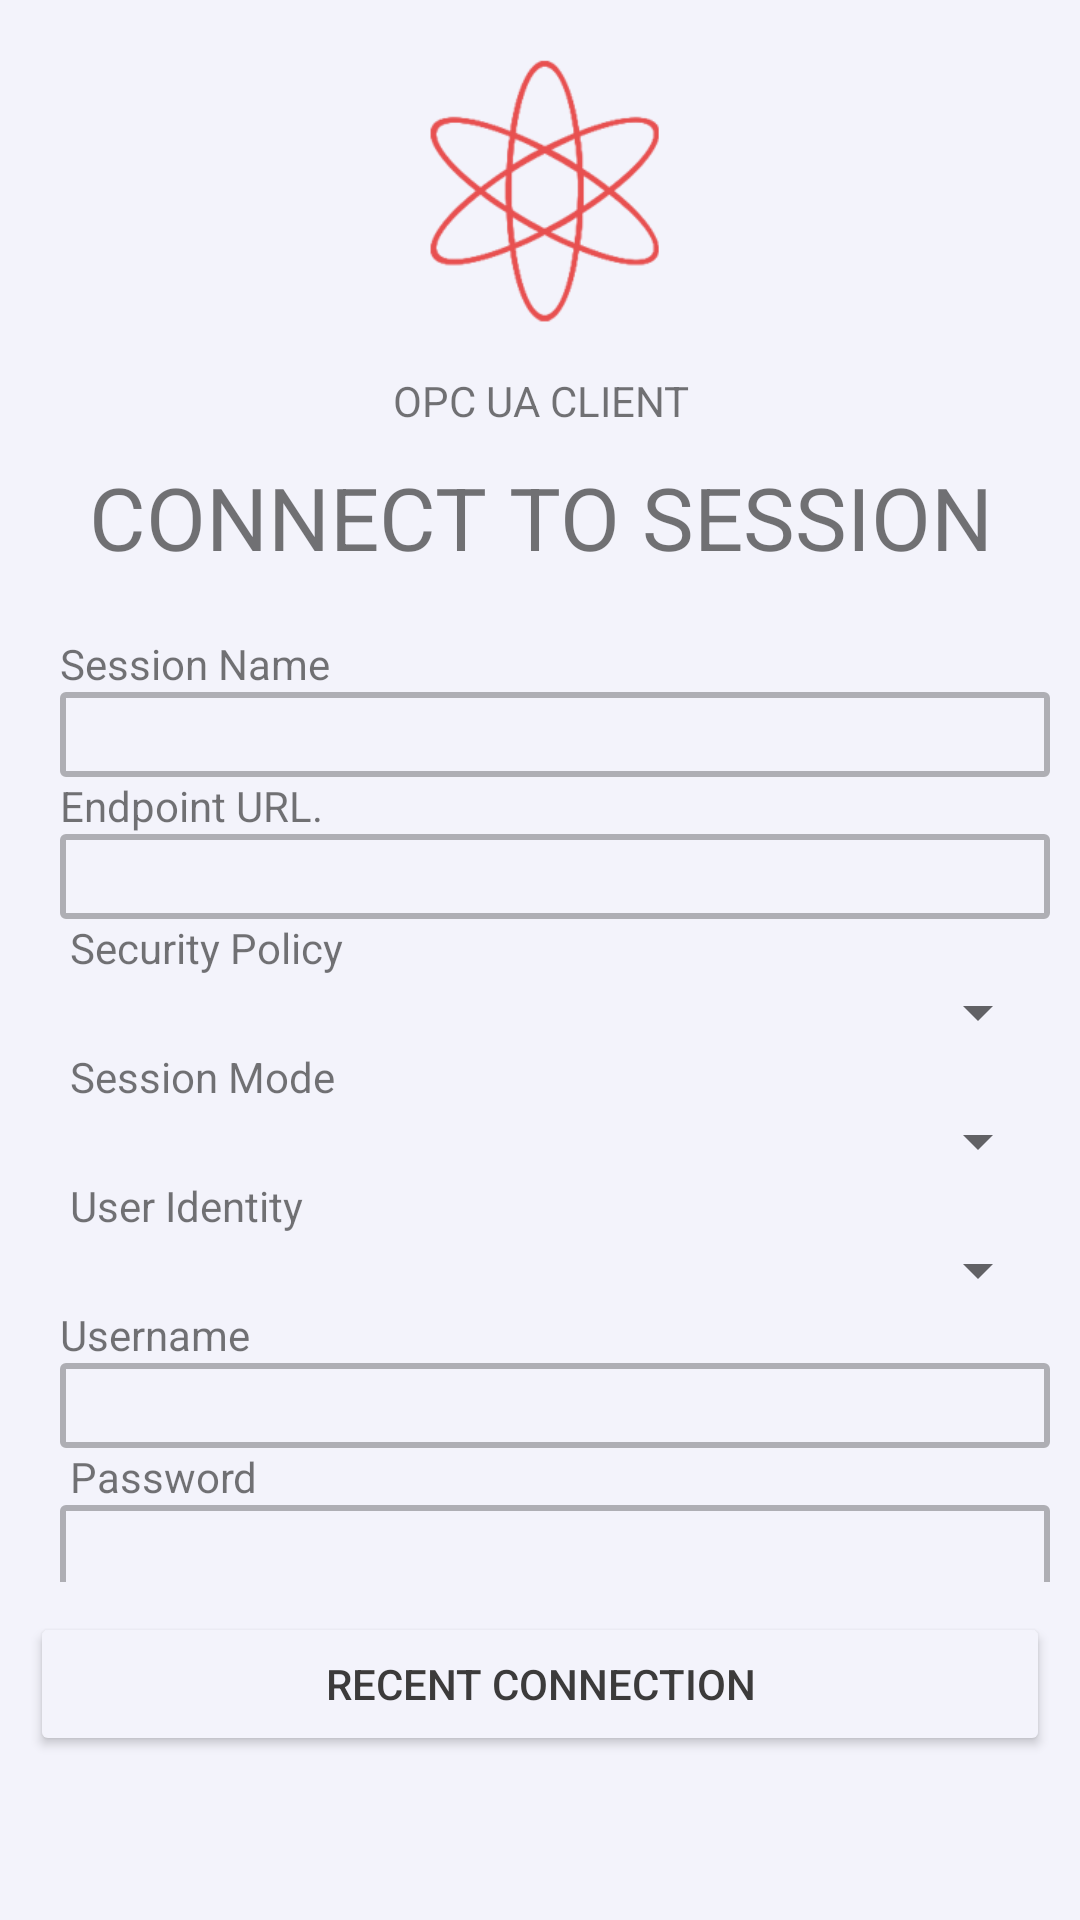

Write the Android layout XML for this screen, with the resource values it uses.
<!-- AndroidManifest.xml: application theme Theme.Licenta -->
<!-- res/layout/a.xml -->
<?xml version="1.0" encoding="utf-8"?>
<androidx.constraintlayout.widget.ConstraintLayout xmlns:android="http://schemas.android.com/apk/res/android"
    xmlns:app="http://schemas.android.com/apk/res-auto"
    xmlns:tools="http://schemas.android.com/tools"
    android:layout_width="match_parent"
    android:layout_height="match_parent"
    tools:context=".MainActivity"
    android:background="#f5f5fd">
    <LinearLayout
        android:id="@+id/linearLayout"
        android:layout_width="match_parent"
        android:layout_height="710dp"
        android:background="#f3f3fb"
        android:elevation="10dp"
        android:orientation="vertical"
        android:padding="10dp"
        tools:ignore="MissingConstraints">

        <ImageView
            android:layout_width="251dp"
            android:layout_height="104dp"
            android:layout_gravity="center_horizontal"
            android:src="@drawable/a" />

        <TextView
            android:layout_width="match_parent"
            android:layout_height="wrap_content"
            android:gravity="center"
            android:padding="10dp"
            android:text="OPC UA CLIENT" />

        <TextView
            android:layout_width="match_parent"
            android:layout_height="wrap_content"

            android:gravity="center"
            android:paddingBottom="20dp"
            android:text="CONNECT TO SESSION"
            android:textSize="29dp" />

        <TextView
            android:id="@+id/textView"
            android:layout_width="match_parent"
            android:layout_height="wrap_content"
            android:layout_marginStart="10dp"
            android:text="Session Name" />
        
        <EditText
            android:id="@+id/editTextTextPersonName"
            android:layout_width="match_parent"
            android:layout_height="wrap_content"
            android:layout_marginStart="10dp"
            android:background="@drawable/rectangle"
            android:ems="10"
            android:inputType="textPersonName" />

        <TextView
            android:id="@+id/textView1"
            android:layout_width="match_parent"
            android:layout_height="wrap_content"
            android:layout_marginStart="10dp"
            android:text="Endpoint URL." />
        
        <EditText
            android:id="@+id/editTextTextPersonName1"
            android:layout_width="match_parent"
            android:layout_height="wrap_content"
            android:layout_marginStart="10dp"
            android:background="@drawable/rectangle"
            android:ems="10"
            android:inputType="textPersonName" />

        <TextView
            android:id="@+id/textView2"
            android:layout_width="match_parent"
            android:layout_height="wrap_content"
            android:layout_marginStart="10dp"
            android:text=" Security Policy"
            />
        
        <Spinner
            android:id="@+id/spinner"
            android:layout_width="match_parent"
            android:layout_height="wrap_content"
            />

        <TextView
            android:id="@+id/textView3"
            android:layout_width="match_parent"
            android:layout_height="wrap_content"
            android:layout_marginStart="10dp"
            android:text=" Session Mode " />
        
        <Spinner
            android:id="@+id/spinner1"
            android:layout_width="match_parent"
            android:layout_height="wrap_content" />

        <TextView
            android:id="@+id/textView4"
            android:layout_width="match_parent"
            android:layout_height="wrap_content"
            android:layout_marginStart="10dp"
            android:text=" User Identity" />
        
        <Spinner
            android:id="@+id/spinner2"
            android:layout_width="match_parent"
            android:layout_height="wrap_content" />

        <TextView
            android:id="@+id/textView5"
            android:layout_width="match_parent"
            android:layout_height="wrap_content"
            android:layout_marginStart="10dp"
            android:text="Username" />
        
        <EditText
            android:id="@+id/editTextTextPersonName3"
            android:layout_width="match_parent"
            android:layout_height="wrap_content"
            android:layout_marginStart="10dp"
            android:background="@drawable/rectangle"

            android:ems="10"
            android:inputType="textPersonName" />

        <TextView
            android:id="@+id/textView6"
            android:layout_width="match_parent"
            android:layout_height="wrap_content"
            android:layout_marginStart="10dp"
            android:text=" Password" />
        
        <EditText
            android:id="@+id/editTextTextPersonName4"
            android:layout_width="match_parent"
            android:layout_height="wrap_content"
            android:layout_marginStart="10dp"
            android:background="@drawable/rectangle"
            android:ems="10"
            android:inputType="textPersonName" />

        <Button
            android:id="@+id/button2"
            android:layout_width="250dp"
            android:layout_height="wrap_content"
            android:layout_gravity="center_horizontal"
            android:layout_marginTop="20dp"
            android:backgroundTint="#e85050"

            android:text="Connect" />

        <Button
            android:id="@+id/button3"
            android:layout_width="250dp"
            android:layout_height="wrap_content"
            android:layout_gravity="center_horizontal"
            android:backgroundTint="#3c3b3b"

            android:text="Discover Endpoints" />
    </LinearLayout>

    <LinearLayout
        android:layout_width="match_parent"
        android:layout_height="117dp"
        android:background="#f3f3fb"
        android:elevation="10dp"
        android:orientation="vertical"
        android:padding="10dp"
        app:layout_constraintBottom_toBottomOf="parent"
        app:layout_constraintTop_toBottomOf="@+id/linearLayout"
        app:layout_constraintVertical_bias="0.977"
        tools:layout_editor_absoluteX="0dp">


        <Button
            android:id="@+id/button"
            android:layout_width="match_parent"
            android:layout_height="wrap_content"
            android:backgroundTint="#f3f3fb"
            android:gravity="center"
            android:text="Recent Connection"
            android:textColor="#3c3b3b" />
    </LinearLayout>
</androidx.constraintlayout.widget.ConstraintLayout>
<!-- resources referenced by this layout -->
<resources>
  <!-- drawable a: png bitmap (drawable, 20729 bytes) -->
  <!-- drawable rectangle (drawable) -->
  <?xml version="1.0" encoding="utf-8"?>
      <shape xmlns:android="http://schemas.android.com/apk/res/android" android:id="@+id/listview_background_shape">
          <stroke android:width="2dp" android:color="#aeaeb4" />
          <padding android:left="2dp"
              android:top="2dp"
              android:right="2dp"
              android:bottom="2dp" />
          <corners android:radius="1dp" />
          <solid android:color="#f3f3fb" />
      </shape>
  <style name="Theme.Licenta" parent="Theme.MaterialComponents.DayNight.NoActionBar">
          
          <item name="colorPrimary">@color/purple_500</item>
          <item name="colorPrimaryVariant">@color/purple_700</item>
          <item name="colorOnPrimary">@color/white</item>
          
          <item name="colorSecondary">@color/teal_200</item>
          <item name="colorSecondaryVariant">@color/teal_700</item>
          <item name="colorOnSecondary">@color/black</item>
          
          <item name="android:statusBarColor">?attr/colorPrimaryVariant</item>
          
      </style>
  <color name="purple_500">#FF6200EE</color>
  <color name="purple_700">#FF3700B3</color>
  <color name="white">#FFFFFFFF</color>
  <color name="teal_200">#FF03DAC5</color>
  <color name="teal_700">#FF018786</color>
  <color name="black">#FF000000</color>
</resources>
